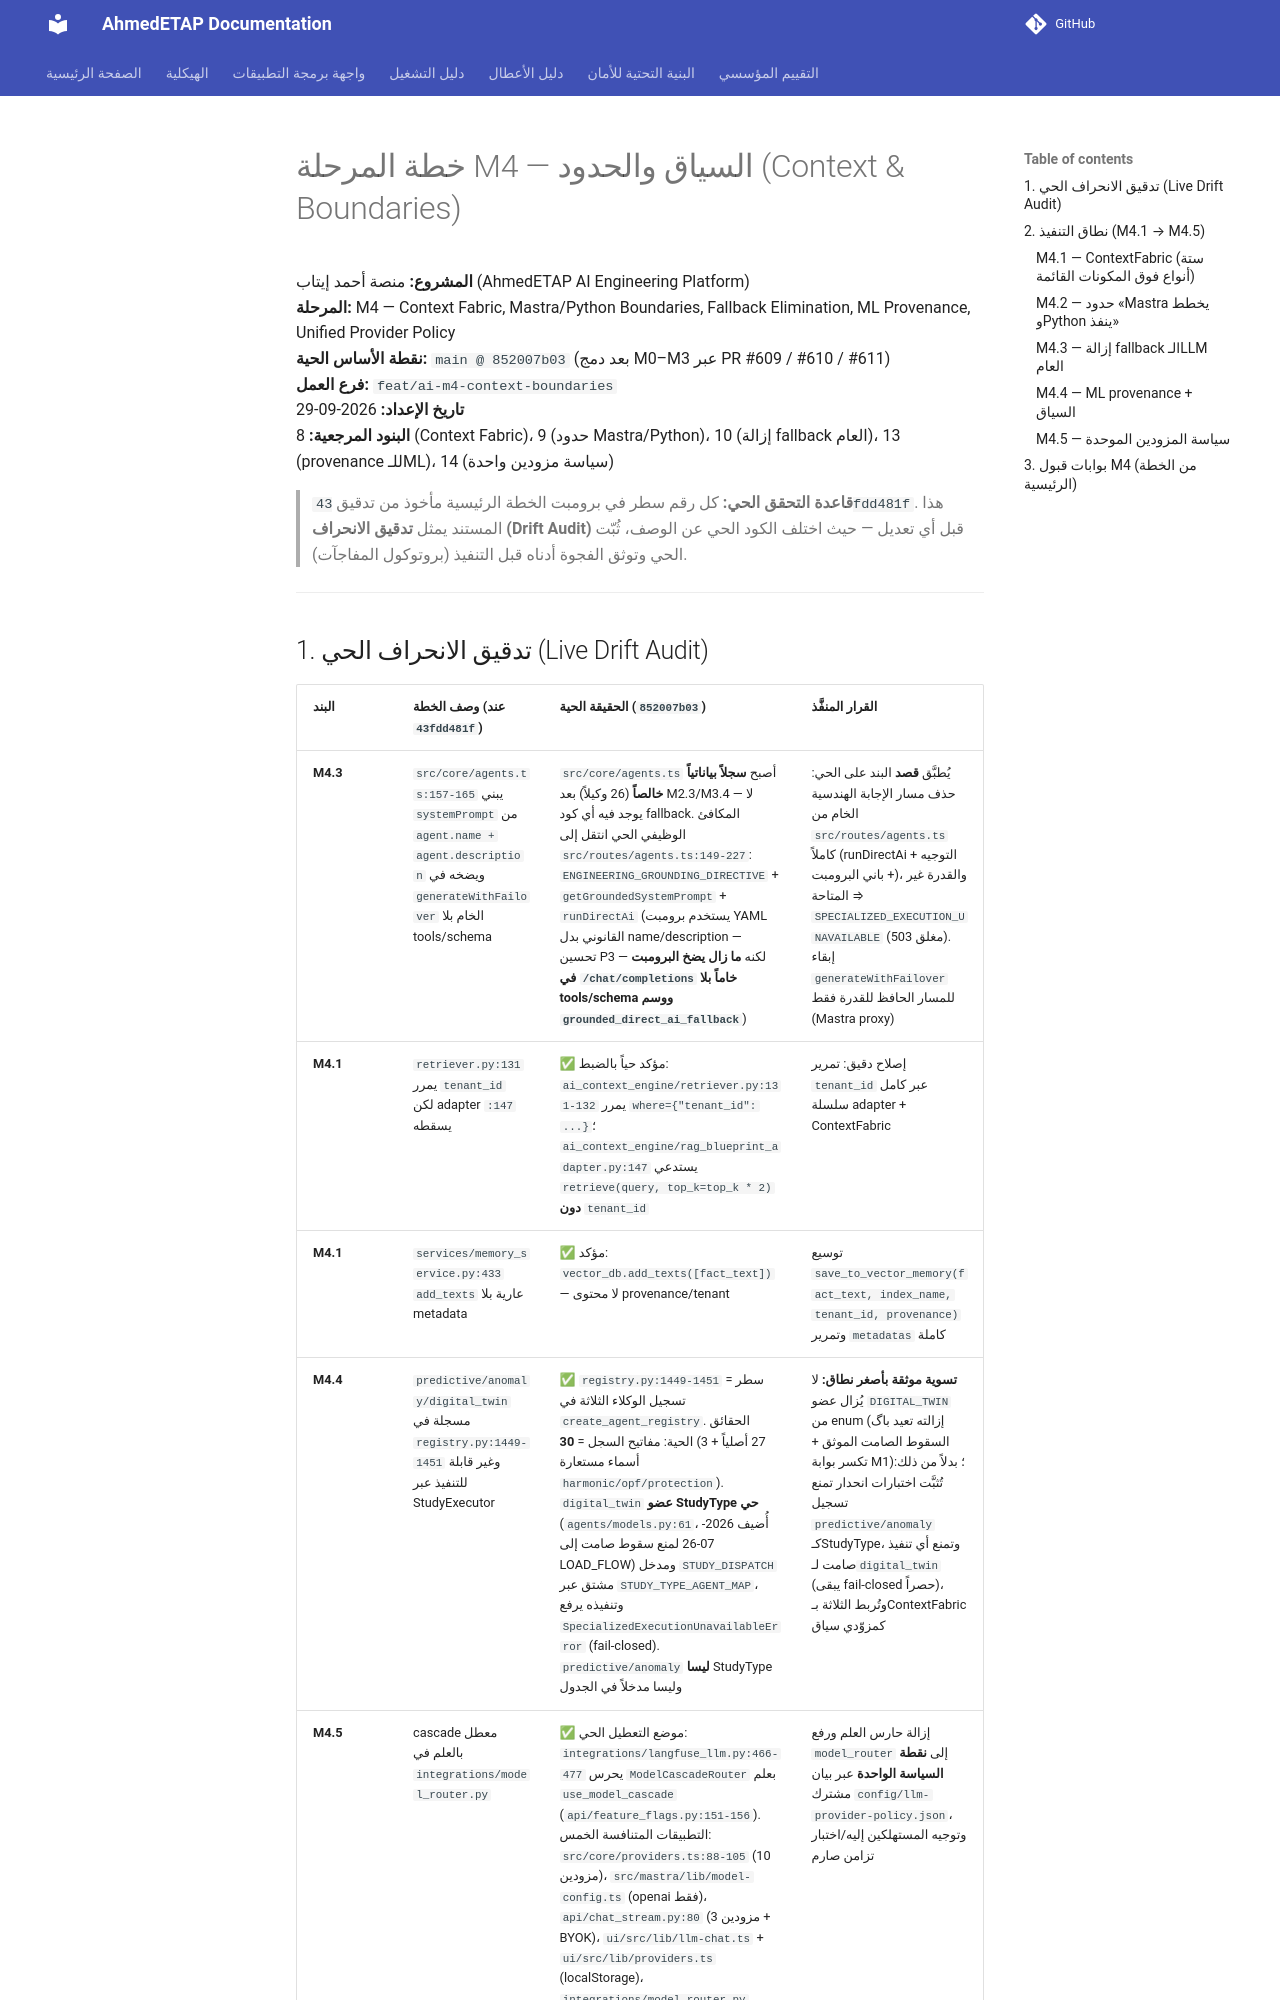

repository: ahmdelbaz28-ux/ETAP-AI-WORK- · page: ai-integration/m4-plan/index.html · generator: mkdocs

# خطة المرحلة M4 — السياق والحدود (Context & Boundaries)

**المشروع:** منصة أحمد إيتاب (AhmedETAP AI Engineering Platform)  
**المرحلة:** M4 — Context Fabric, Mastra/Python Boundaries, Fallback Elimination, ML Provenance, Unified Provider Policy  
**نقطة الأساس الحية:** `main @ 852007b03` (بعد دمج M0–M3 عبر PR #609 / #610 / #611)  
**فرع العمل:** `feat/ai-m4-context-boundaries`  
**تاريخ الإعداد:** 2026-09-29  
**البنود المرجعية:** 8 (Context Fabric)، 9 (حدود Mastra/Python)، 10 (إزالة fallback العام)، 13 (provenance للـML)، 14 (سياسة مزودين واحدة)

> **قاعدة التحقق الحي:** كل رقم سطر في برومبت الخطة الرئيسية مأخوذ من تدقيق `43fdd481f`. هذا المستند يمثل **تدقيق الانحراف (Drift Audit)** قبل أي تعديل — حيث اختلف الكود الحي عن الوصف، ثُبّت الحي وتوثق الفجوة أدناه قبل التنفيذ (بروتوكول المفاجآت).

---
